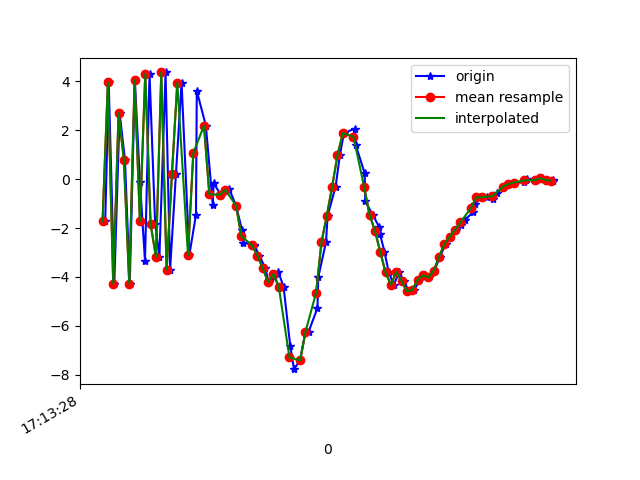

Values plotted in this chart, from the file beside it:
1618852408850, 1548104704280463, -1.7323483, -0.3974197, -8.01231
1618852408863, 1548104723511233, 3.948, 0.6824, 5.898
1618852408884, 1548104742742003, -4.278, -0.2999, -1.174
1618852408904, 1548104761972773, 2.69, 1.011, -5.112
1618852408924, 1548104781203543, 0.7821, 0.8018, 8.008
1618852408942, 1548104800434313, -4.272, -0.153, -4.846
1618852408961, 1548104819665083, 4.042, 1.15, -1.423
1618852408980, 1548104838895853, -0.1015, 0.6056, 7.282
1618852408999, 1548104858126623, -3.341, 0.3553, -6.607
1618852409016, 1548104877357393, 4.304, 1.772, 0.8739
1618852409037, 1548104896588163, -1.836, 0.7353, 6.822
1618852409053, 1548104915818933, -3.174, 0.689, -6.751
1618852409076, 1548104935049703, 4.356, 1.912, 1.022
1618852409093, 1548104954280473, -3.695, 0.5791, 1.325
1618852409115, 1548104973511243, 0.2227, 1.375, -6.763
1618852409136, 1548104992742013, 3.937, 2.052, 5.822
1618852409165, 1548105011972783, -3.106, 0.9345, 3.531
1618852409190, 1548105031203553, -1.458, 1.332, -7.276
1618852409193, 1548105050434323, 3.602, 1.564, 1.509
1618852409227, 1548105069665093, 2.182, 2.062, 1.505
1618852409253, 1548105088895863, -1.061, 1.863, -1.93
1618852409256, 1548105108126633, -0.1712, 2.683, -0.6
1618852409283, 1548105127357403, -0.6375, 2.921, -2.141
1618852409301, 1548105146588173, -0.4805, 2.531, -2.941
1618852409314, 1548105165818943, -0.3903, 3.331, -3.788
1618852409340, 1548105185049713, -1.085, 4.194, -4.714
1618852409362, 1548105204280483, -2.065, 4.542, -5.467
1618852409367, 1548105223511253, -2.597, 4.381, -6.11
1618852409406, 1548105242742023, -2.692, 4.267, -6.772
1618852409409, 1548105261972793, -2.724, 3.932, -6.764
1618852409427, 1548105281203563, -3.124, 3.155, -6.309
1618852409450, 1548105300434333, -3.644, 2.384, -5.133
1618852409462, 1548105319665103, -4.209, 1.28, -3.593
1618852409483, 1548105338895873, -3.982, 1.179, -2.56
1618852409498, 1548105358257820, -3.784, 1.938, -1.963
1618852409518, 1548105377488590, -4.392, 1.842, -0.3929
1618852409543, 1548105396719360, -6.801, -0.4107, 3.27
1618852409557, 1548105415950130, -7.765, -4.602, 6.631
1618852409580, 1548105435180900, -7.404, -5.019, 6.925
1618852409600, 1548105454411670, -6.259, -3.737, 7.271
1618852409612, 1548105473642440, -6.228, -1.521, 7.812
1618852409645, 1548105492873210, -5.27, 0.9734, 10.09
1618852409648, 1548105512103980, -4.009, 2.394, 10.97
1618852409677, 1548105531334750, -2.577, 2.463, 10.5
1618852409683, 1548105550565520, -1.496, 0.9123, 9.703
1618852409713, 1548105569796290, -0.3095, -0.4814, 9.207
1618852409729, 1548105589027060, 0.9751, -1.637, 8.607
1618852409744, 1548105608257830, 1.872, -2.426, 7.925
1618852409785, 1548105627488600, 2.064, -2.38, 7.136
1618852409788, 1548105646719370, 1.4, -1.967, 6.496
1618852409822, 1548105665950140, 0.2352, -1.515, 5.982
1618852409824, 1548105685180910, -0.9054, -1.168, 4.956
1618852409852, 1548105704411680, -1.458, -1.157, 3.897
1618852409877, 1548105723642450, -1.974, -1.562, 3.568
1618852409879, 1548105742873220, -2.234, -1.696, 3.652
1618852409896, 1548105762103990, -2.964, -2.069, 3.288
1618852409912, 1548105781334760, -3.808, -2.683, 2.055
1618852409931, 1548105800565530, -4.321, -3.472, 1.296
1618852409951, 1548105819796300, -3.796, -2.286, 2.347
1618852409968, 1548105839027070, -4.169, -2.508, 1.629
1618852409988, 1548105858257840, -4.587, -2.28, -0.2656
... 28 more rows
